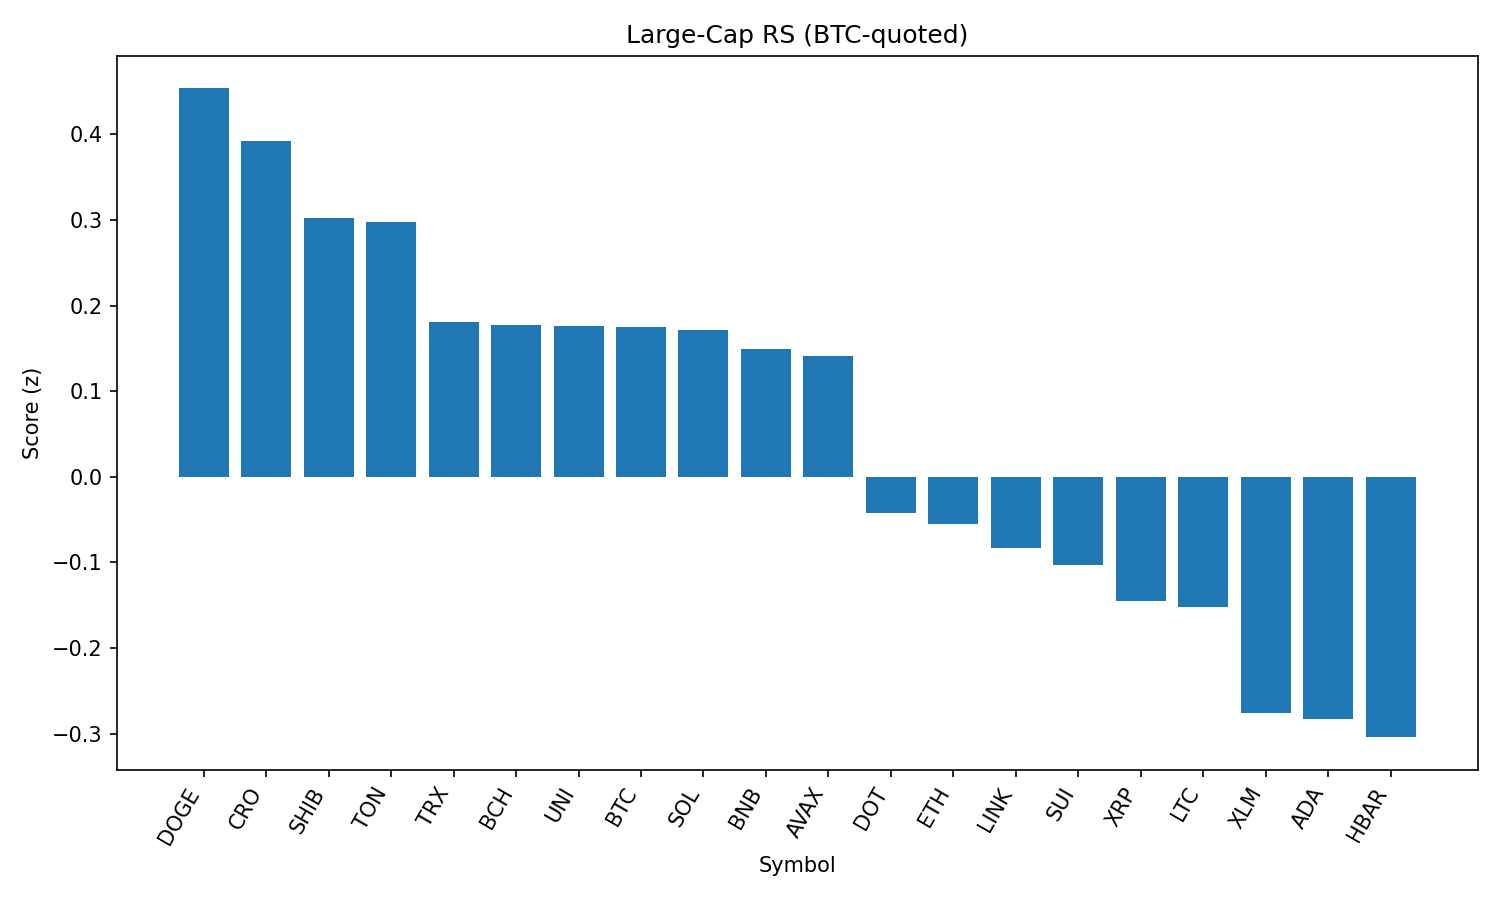

The file beside this chart, header and first rows:
rank, name, symbol, price_btc, price_usd, pct_1h_btc, pct_24h_btc, pct_7d_btc, market_cap_rank, market_cap_usd, volume_usd, score
1, Dogecoin, DOGE, 1.98e-06, 0.22, 0.2816, 1.222, 1.805, 9, 33222525771, 2187465445, 0.4536
2, Cronos, CRO, 2.3e-06, 0.2557, -2.27, 27.53, 82.59, 26, 8622537663, 1178083303, 0.3918
3, Shiba Inu, SHIB, 1.12505e-10, 1.252e-05, 0.1805, 0.1465, 2.166, 30, 7379197061, 195033294, 0.3026
4, Toncoin, TON, 2.827e-05, 3.15, 0.2313, -0.1923, -1.439, 28, 8079404062, 174906568, 0.2976
5, TRON, TRX, 3.11e-06, 0.3459, 0.1426, -1.176, 0.3397, 10, 32754357468, 939356299, 0.1806
6, Bitcoin Cash, BCH, 0.00496, 551.7, -0.005374, 0.9589, 1.07, 21, 10991758219, 243733665, 0.1772
7, Uniswap, UNI, 8.867e-05, 9.86, 0.1278, -0.2446, -4.815, 34, 5925213873, 406720434, 0.1764
8, Bitcoin, BTC, 1.0, 111226, 0.0, 0.0, 0.0, 1, 2216734840821, 37043793191, 0.1748
9, Solana, SOL, 0.001833, 203.9, -0.3772, 4.463, 12.11, 6, 110366158351, 12619520606, 0.1719
10, BNB, BNB, 0.007703, 856.9, 0.0524, -0.4038, 0.7444, 5, 119392667574, 1286028650, 0.1499
11, Avalanche, AVAX, 0.0002202, 24.5, -0.1594, 1.778, 7.222, 22, 10347358765, 741374449, 0.1417
12, Polkadot, DOT, 3.454e-05, 3.84, -0.1533, -0.6985, 1.499, 35, 5854482752, 255033625, -0.04272
13, Ethereum, ETH, 0.04052, 4508, -0.2335, -1.402, 6.465, 2, 545304675725, 35931810863, -0.05521
14, Chainlink, LINK, 0.0002146, 23.87, -0.0427, -1.801, -7.743, 13, 16195842307, 1495821295, -0.08322
15, Sui, SUI, 3.095e-05, 3.44, -0.2557, 0.1204, -0.8341, 19, 12099460149, 1225845807, -0.103
16, XRP, XRP, 2.672e-05, 2.97, -0.2958, -0.7994, 3.094, 3, 176974326726, 6408986861, -0.1453
17, Litecoin, LTC, 0.00101, 112.4, -0.2736, -0.4462, -0.7883, 27, 8579269073, 574252868, -0.152
18, Stellar, XLM, 3.41e-06, 0.3789, -0.1833, -3.534, -4.068, 20, 11886197074, 410330788, -0.2763
19, Cardano, ADA, 7.67e-06, 0.8528, -0.3838, -1.075, -0.8572, 11, 31151050253, 1564082659, -0.2824
20, Hedera, HBAR, 2.14e-06, 0.2385, -0.4374, -0.8896, 1.252, 23, 10113231197, 228823874, -0.3041
21, Hyperliquid, HYPE, 0.0004234, 47.09, -1.452, -3.229, 12.29, 16, 12770649868, 539623289, -1.231
